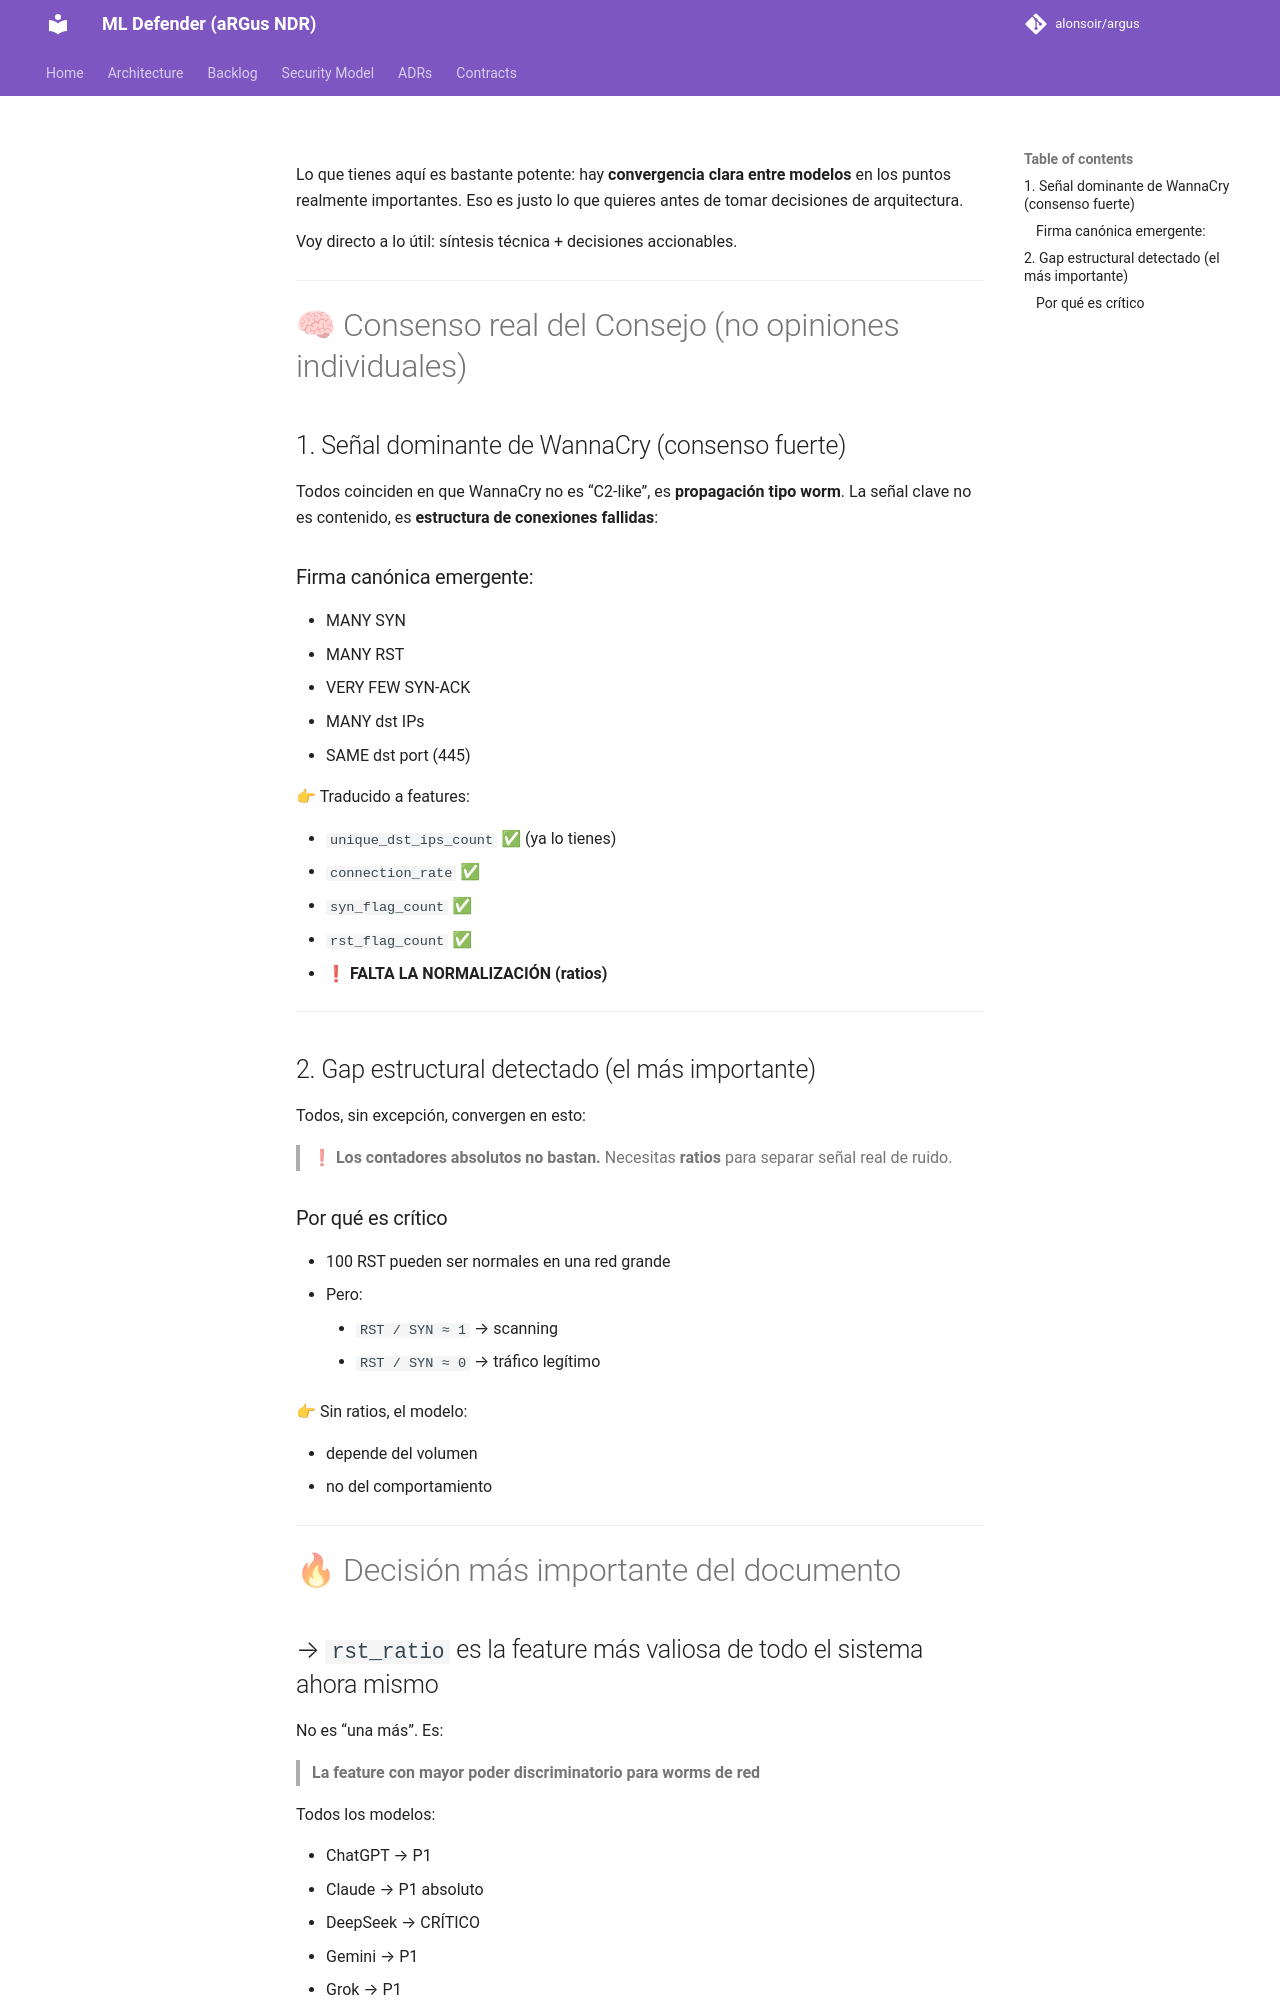

repository: alonsoir/argus · page: engineering_decisions/Consejo consulta 1 wannacry features_respuesta_global_a_pregunta_inicial_chatgpt5/index.html · generator: mkdocs

Lo que tienes aquí es bastante potente: hay **convergencia clara entre modelos** en los puntos realmente importantes. Eso es justo lo que quieres antes de tomar decisiones de arquitectura.

Voy directo a lo útil: síntesis técnica + decisiones accionables.

---

# 🧠 Consenso real del Consejo (no opiniones individuales)

## 1. Señal dominante de WannaCry (consenso fuerte)

Todos coinciden en que WannaCry no es “C2-like”, es **propagación tipo worm**.
La señal clave no es contenido, es **estructura de conexiones fallidas**:

### Firma canónica emergente:

* MANY SYN
* MANY RST
* VERY FEW SYN-ACK
* MANY dst IPs
* SAME dst port (445)

👉 Traducido a features:

* `unique_dst_ips_count` ✅ (ya lo tienes)
* `connection_rate` ✅
* `syn_flag_count` ✅
* `rst_flag_count` ✅
* ❗ **FALTA LA NORMALIZACIÓN (ratios)**

---

## 2. Gap estructural detectado (el más importante)

Todos, sin excepción, convergen en esto:

> ❗ **Los contadores absolutos no bastan.**
> Necesitas **ratios** para separar señal real de ruido.

### Por qué es crítico

* 100 RST pueden ser normales en una red grande
* Pero:

    * `RST / SYN ≈ 1` → scanning
    * `RST / SYN ≈ 0` → tráfico legítimo

👉 Sin ratios, el modelo:

* depende del volumen
* no del comportamiento

---

# 🔥 Decisión más importante del documento
